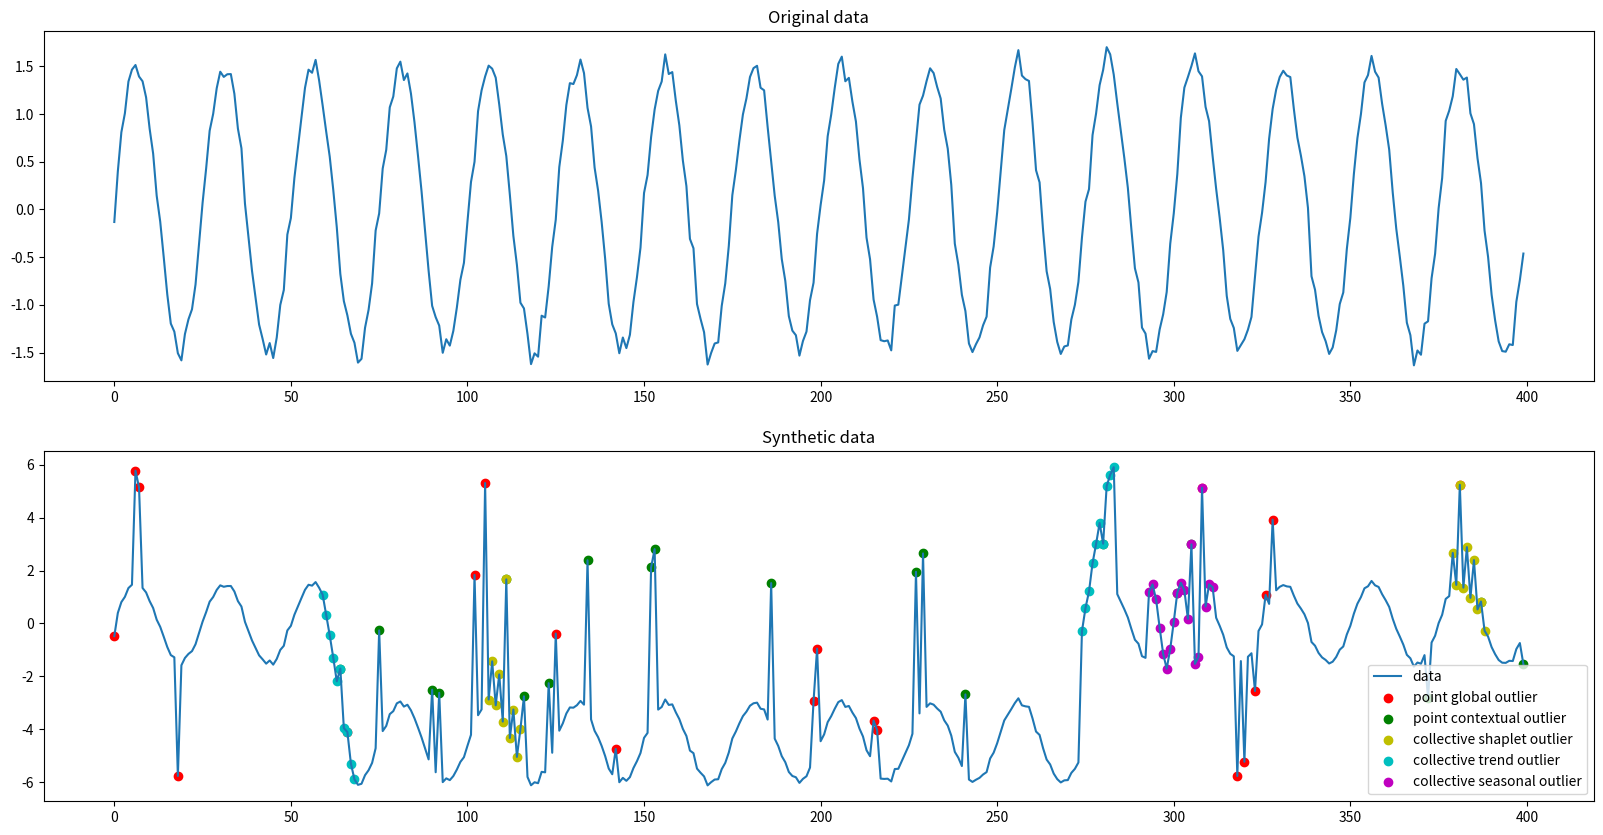

Here is the Python script that generated this plot:

# Code based on: https://github.com/datamllab/tods/tree/benchmark/benchmark
# Edited by: Eunseok Yang

import os
import numpy as np
import matplotlib.pyplot as plt
import pandas as pd

def sine(length, freq=0.04, coef=1.5, offset=0.0, noise_amp=0.05):
    # timestamp = np.linspace(0, 10, length)
    timestamp = np.arange(length)
    value = np.sin(2 * np.pi * freq * timestamp)
    if noise_amp != 0:
        noise = np.random.normal(0, 1, length)
        value = value + noise_amp * noise
    value = coef * value + offset
    return value

class UnivariateDataGenerator:
    def __init__(self):
        self.STREAM_LENGTH = None
        self.behavior_config = dict()

        self.data = None
        self.label = None
        self.data_origin = None
        self.timestamp = None

    def generate_timeseries(self, stream_length, behavior=sine, behavior_config=dict()):
        self.STREAM_LENGTH = stream_length
        self.behavior = behavior
        self.behavior_config = behavior_config

        self.behavior_config['length'] = self.STREAM_LENGTH
        self.data = self.behavior(**self.behavior_config)
        self.data_origin = self.data.copy()
        self.timestamp = np.arange(self.STREAM_LENGTH)

        self.label = np.zeros(self.STREAM_LENGTH, dtype=int)
        self.colored_label = np.ones(self.STREAM_LENGTH, dtype=int)

    def load_timeseries(self, ts):
        self.data = ts
        self.STREAM_LENGTH = len(ts)
        self.data_origin = self.data.copy()
        self.timestamp = np.arange(self.STREAM_LENGTH)

        self.label = np.zeros(self.STREAM_LENGTH, dtype=int)
        self.colored_label = np.ones(self.STREAM_LENGTH, dtype=int)
        

    # Changed code following the original paper
    # X_t = \mu(X) +- \lambda*\sigma(X)
    # factor noise is added
    def point_global_outliers(self, ratio, factor, factor_noise_amp):
        """
        Add point global outliers to original data
        Args:
            ratio: what ratio outliers will be added
            factor: the larger, the outliers are farther from inliers
            factor_noise_amp: the noise to the factor
        """
        position = (np.random.rand(round(self.STREAM_LENGTH * ratio)) * self.STREAM_LENGTH).astype(int)
        # random noise to factors
        factors = np.random.randn(len(position)) * factor_noise_amp + factor
        maximum, minimum = max(self.data), min(self.data)

        for idx, i in enumerate(position):
            global_mean = self.data_origin.mean()
            global_std = self.data_origin.std()
            self.data[i] = global_mean + self.data_origin[i] * factors[idx] * global_std
            self.label[i] = 1
            self.colored_label[i] *= 2

    # Changed code following the original paper
    # X_t = \mu(X_(t-k, t+k)) +- \lambda*\sigma(X_(t-k, t+k))
    # factor noise is added
    def point_contextual_outliers(self, ratio, factor, radius, factor_noise_amp):
        """
        Add point contextual outliers to original data
        Args:
            ratio: what ratio outliers will be added
            factor: the larger, the outliers are farther from inliers
            radius: the radius of collective outliers range
            factor_noise_amp: the noise to the factor
        """
        position = (np.random.rand(round(self.STREAM_LENGTH * ratio)) * self.STREAM_LENGTH).astype(int)
        # random noise to factors
        factors = np.random.randn(len(position)) * factor_noise_amp + factor
        maximum, minimum = max(self.data), min(self.data)

        for idx, i in enumerate(position):
            local_mean = self.data_origin[max(0, i - radius):min(i + radius, self.STREAM_LENGTH)].mean()
            local_std = self.data_origin[max(0, i - radius):min(i + radius, self.STREAM_LENGTH)].std()
            self.data[i] = local_mean + self.data_origin[i] * factors[idx] * local_std

            self.label[i] = 1
            self.colored_label[i] *= 3

    def collective_shapelet_outliers(self, ratio, radius, coef=3., noise_amp=0.0, base=[0.,]):
        """
        Add collective shapelet outliers to original data
        Args:
            ratio: what ratio outliers will be added
            radius: the radius of collective outliers range
            level: how many sine waves will square_wave synthesis
            base: a list of values that we want to substitute inliers when we generate outliers
        """
        position = (np.random.rand(round(self.STREAM_LENGTH * ratio / (2 * radius))) * self.STREAM_LENGTH).astype(int)
        
        value = np.resize(base / np.linalg.norm(base), self.STREAM_LENGTH)
        noise = np.random.normal(0, 1, self.STREAM_LENGTH)
        value = coef * value + noise_amp * noise
        sub_data = value

        for i in position:
            start, end = max(0, i - radius), min(self.STREAM_LENGTH, i + radius)
            self.data[start:end] += sub_data[start:end]
            self.label[start:end] = 1
            self.colored_label[start:end] *= 5

    def collective_trend_outliers(self, ratio, factor, radius):
        """
        Add collective trend outliers to original data
        Args:
            ratio: what ratio outliers will be added
            factor: how dramatic will the trend be
            radius: the radius of collective outliers range
        """
        position = (np.random.rand(round(self.STREAM_LENGTH * ratio / (2 * radius))) * self.STREAM_LENGTH).astype(int)
        for i in position:
            start, end = max(0, i - radius), min(self.STREAM_LENGTH, i + radius)
            slope = np.random.choice([-1, 1]) * factor * np.arange(end - start)
            self.data[start:end] = self.data_origin[start:end] + slope
            self.data[end:] = self.data[end:] + slope[-1]
            self.label[start:end] = 1
            self.colored_label[start:end] *= 7

    # This needs to be edited since we do not know the explicit frequency of realworld data.
    def collective_seasonal_outliers(self, ratio, factor, radius):
        """
        Add collective seasonal outliers to original data
        Args:
            ratio: what ratio outliers will be added
            factor: how many times will frequency multiple
            radius: the radius of collective outliers range
        """
        position = (np.random.rand(round(self.STREAM_LENGTH * ratio / (2 * radius))) * self.STREAM_LENGTH).astype(int)
        seasonal_config = self.behavior_config
        seasonal_config['freq'] = factor * self.behavior_config['freq']
        for i in position:
            start, end = max(0, i - radius), min(self.STREAM_LENGTH, i + radius)
            self.data[start:end] = self.behavior(**seasonal_config)[start:end]
            self.label[start:end] = 1
            self.colored_label[start:end] *= 11

    # new plot presenting each outlier
    def plot(self):
        colors = ['r', 'g', 'y', 'c', 'm']

        fig, ax = plt.subplots(2, 1, figsize=(20, 10))
        ax[0].plot(self.timestamp, self.data_origin)
        ax[1].plot(self.timestamp, self.data)

        for i, prime in enumerate([2, 3, 5, 7, 11]):
            outlier = [j for j, label in enumerate(self.colored_label) if label%prime == 0]
            ax[1].scatter(outlier, self.data[outlier], color=colors[i])

        plt.legend([
            'data', 'point global outlier', 'point contextual outlier', 'collective shaplet outlier', 
            'collective trend outlier', 'collective seasonal outlier'
            ], loc='lower right')

        ax[0].set_title('Original data')
        ax[1].set_title('Synthetic data')

        plt.savefig('./sample_figure.png')
        plt.show()

if __name__ == '__main__':
    np.random.seed(100)

    BEHAVIOR_CONFIG = {'freq': 0.04, 'coef': 1.5, "offset": 0.0, 'noise_amp': 0.05}
    BASE = [0, 1]

    univariate_data = UnivariateDataGenerator()
    univariate_data.generate_timeseries(stream_length=400, behavior=sine, behavior_config=BEHAVIOR_CONFIG)
    
    univariate_data.collective_shapelet_outliers(ratio=0.05, radius=5, coef=1.5, noise_amp=0.03, base=BASE) #2
    univariate_data.collective_seasonal_outliers(ratio=0.05, factor=3, radius=5) #3
    univariate_data.collective_trend_outliers(ratio=0.05, factor=0.5, radius=5) #4

    univariate_data.point_global_outliers(ratio=0.05, factor=3.5, factor_noise_amp=0.1) #0
    univariate_data.point_contextual_outliers(ratio=0.05, factor=2.5, radius=5, factor_noise_amp=0.1) #1
    
    univariate_data.plot()

    df = pd.DataFrame({'value': univariate_data.data, 'anomaly': univariate_data.label})
    df.to_csv('sample.csv', index=False)